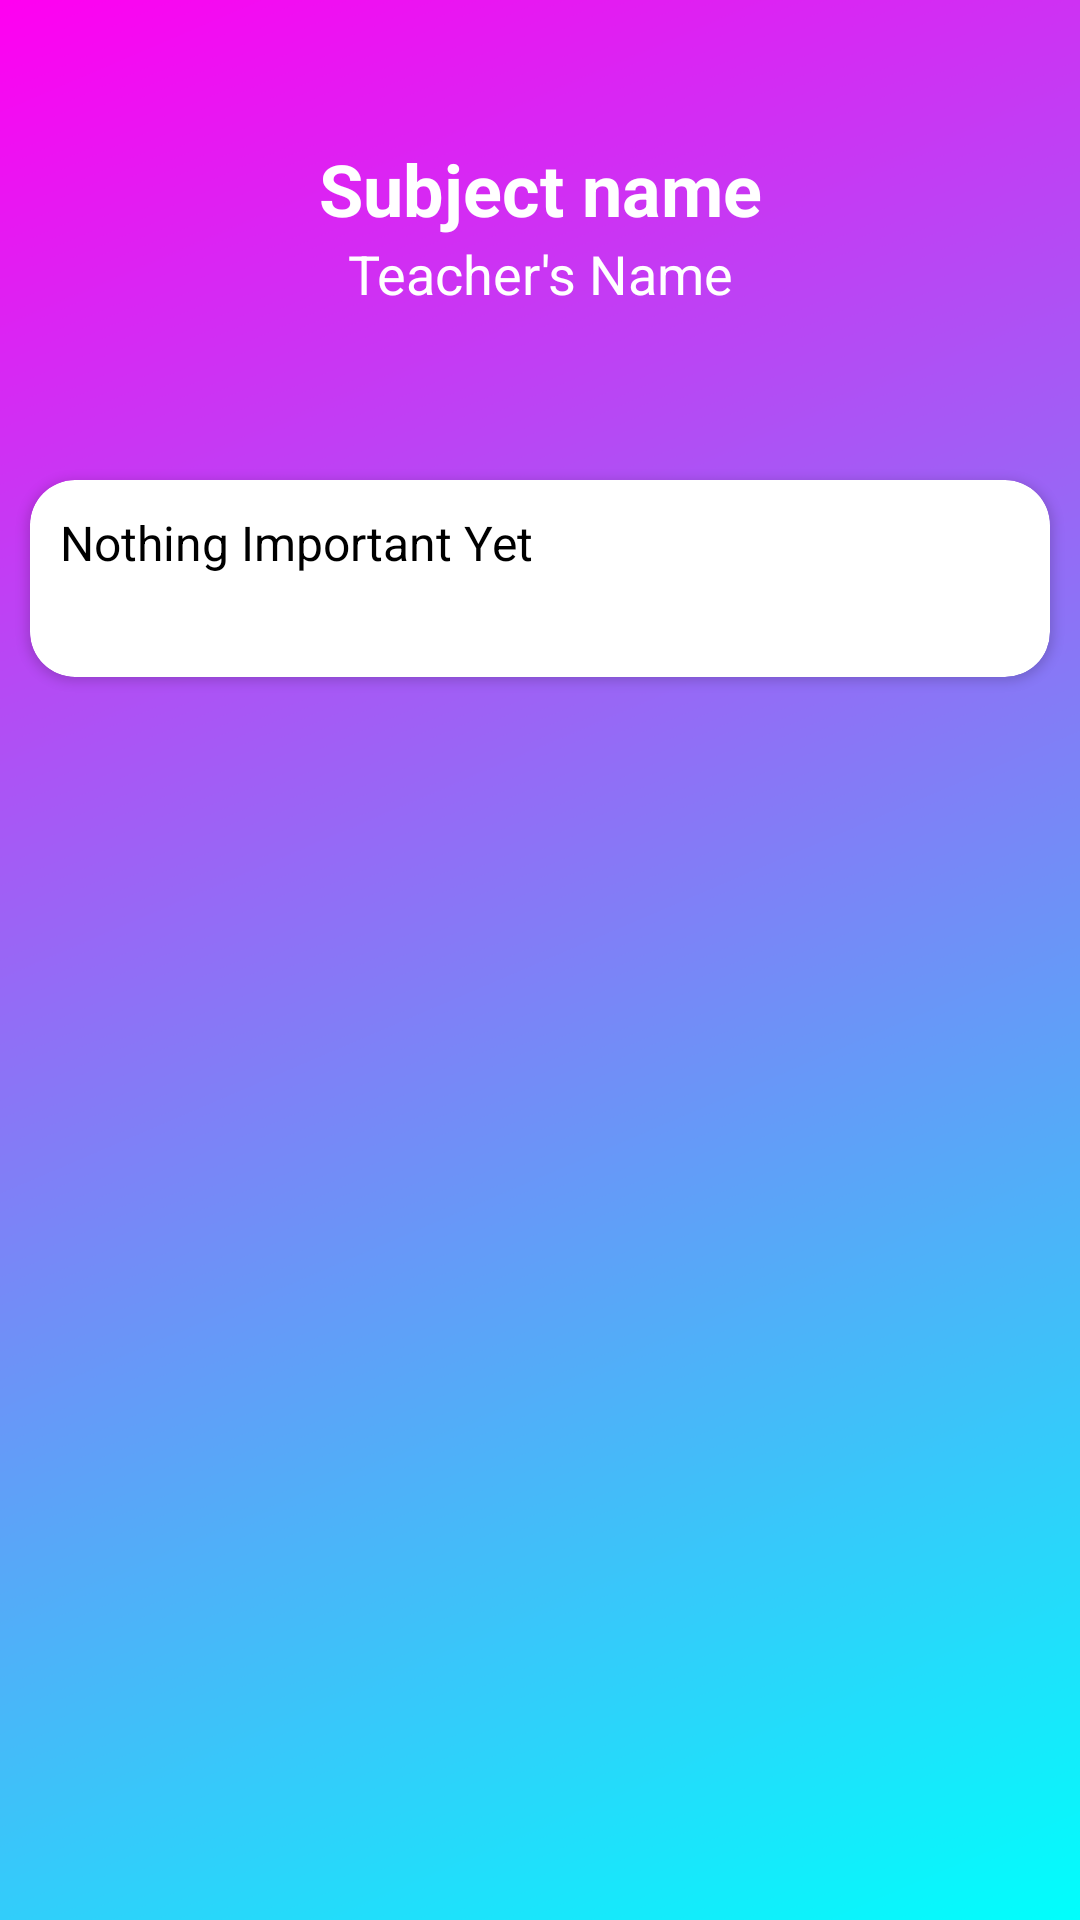

The Android layout XML behind this screen, and the referenced resources:
<!-- AndroidManifest.xml: application theme Theme.CampNews -->
<!-- res/layout/activity_detailed_subjects.xml -->
<?xml version="1.0" encoding="utf-8"?>
<RelativeLayout xmlns:android="http://schemas.android.com/apk/res/android"
    xmlns:tools="http://schemas.android.com/tools"
    android:layout_width="match_parent"
    xmlns:app="http://schemas.android.com/apk/res-auto"
    android:background="@drawable/login_background"
    android:layout_height="match_parent"
    tools:context=".DetailedSubjects">

    <LinearLayout
        android:layout_width="match_parent"
        android:layout_height="150dp"
        android:id="@+id/ll1">

        <LinearLayout
            android:layout_width="match_parent"
            android:layout_height="wrap_content"
            android:layout_margin="10dp"
            android:layout_gravity="center"
            android:orientation="vertical">

        <TextView
            android:layout_width="match_parent"
            android:layout_height="wrap_content"
            android:textStyle="bold"
            android:gravity="center"
            android:id="@+id/subjectName"
            android:maxLines="1"
            android:textSize="24sp"
            android:text="Subject name"
            android:textColor="@color/white"/>
        <TextView
            android:layout_width="match_parent"
            android:id="@+id/teachersName"
            android:layout_height="wrap_content"
            android:gravity="center"
            android:text="Teacher's Name"
            android:textSize="18sp"
            android:textColor="@color/white"/>



        </LinearLayout>

    </LinearLayout>

    <androidx.cardview.widget.CardView
        android:layout_width="match_parent"
        android:layout_below="@+id/ll1"
        android:layout_margin="10dp"
        android:id="@+id/noticeCard"
        app:cardBackgroundColor="@color/white"
        app:cardCornerRadius="15dp"
        android:layout_height="wrap_content">

    <LinearLayout
        android:layout_width="match_parent"
        android:layout_height="wrap_content"
        android:layout_margin="10dp"
        android:orientation="vertical">

    <TextView
        android:layout_width="wrap_content"
        android:layout_height="wrap_content"
        android:text="Nothing Important Yet"
        android:textColor="@color/black"
        android:id="@+id/noticeTv"
        android:textSize="16sp"
        android:gravity="center_horizontal"/>

        <ImageView
            android:layout_width="24dp"
            android:layout_marginLeft="5dp"
            android:layout_gravity="end"
            android:layout_height="24dp"
            android:src="@drawable/ic_edit"
            android:id="@+id/noticeEdit"
            android:layout_marginStart="5dp" />

    </LinearLayout>
    </androidx.cardview.widget.CardView>

    <androidx.recyclerview.widget.RecyclerView
        android:layout_width="match_parent"
        android:layout_below="@id/noticeCard"
        android:id="@+id/recycler_view_files"
        android:layout_height="match_parent"/>


    <com.google.android.material.floatingactionbutton.FloatingActionButton
        android:layout_width="wrap_content"
        android:layout_height="wrap_content"
        android:layout_alignParentBottom="true"
        android:src="@drawable/ic_add_big"
        android:focusable="true"
        android:background="#00FFFC"
        android:layout_alignParentEnd="true"
        app:icon="@drawable/ic_add_big"
        android:text="Upload File"
        android:elevation="5dp"
        android:layout_margin="10dp"
        android:visibility="gone"
        android:layout_alignParentRight="true"
        android:id="@+id/uploadFiles"/>


    <com.google.android.material.floatingactionbutton.FloatingActionButton
        android:id="@+id/uploadImage"
        android:layout_width="wrap_content"
        android:layout_height="wrap_content"
        android:layout_above="@+id/uploadFiles"
        android:layout_alignStart="@+id/uploadFiles"
        android:layout_alignLeft="@+id/uploadFiles"
        android:layout_alignParentEnd="true"
        android:layout_alignParentRight="true"
        android:layout_alignParentBottom="true"
        android:layout_marginStart="-2dp"
        android:layout_marginLeft="-2dp"
        android:visibility="invisible"
        android:layout_marginTop="10dp"
        android:layout_marginEnd="11dp"
        android:layout_marginRight="11dp"
        android:layout_marginBottom="86dp"
        android:background="@color/blue1"
        android:focusable="true"
        android:src="@drawable/ic_image" />

    <com.google.android.material.floatingactionbutton.FloatingActionButton
        android:id="@+id/uploadPdf"
        android:layout_width="wrap_content"
        android:layout_height="wrap_content"
        android:layout_above="@+id/uploadImage"
        android:layout_alignStart="@+id/uploadImage"
        android:layout_alignLeft="@+id/uploadImage"
        android:layout_alignParentEnd="true"
        android:layout_alignParentRight="true"
        android:layout_alignParentBottom="true"
        android:layout_marginStart="2dp"
        android:layout_marginLeft="2dp"
        android:layout_marginTop="10dp"
        android:layout_marginEnd="10dp"
        android:visibility="invisible"
        android:layout_marginRight="10dp"
        android:layout_marginBottom="162dp"
        android:background="#00FFFC"
        android:focusable="true"
        android:src="@drawable/ic_pdf" />
</RelativeLayout>
<!-- resources referenced by this layout -->
<resources>
  <color name="black">#FF000000</color>
  <color name="blue1">#006fb6</color>
  <color name="white">#FFFFFFFF</color>
  <!-- drawable ic_add_big (drawable) -->
  <vector android:height="24dp" android:tint="#696969"
      android:viewportHeight="24" android:viewportWidth="24"
      android:width="24dp" xmlns:android="http://schemas.android.com/apk/res/android">
      <path android:fillColor="@android:color/white" android:pathData="M13,7h-2v4L7,11v2h4v4h2v-4h4v-2h-4L13,7zM12,2C6.48,2 2,6.48 2,12s4.48,10 10,10 10,-4.48 10,-10S17.52,2 12,2zM12,20c-4.41,0 -8,-3.59 -8,-8s3.59,-8 8,-8 8,3.59 8,8 -3.59,8 -8,8z"/>
  </vector>
  <!-- drawable ic_image (drawable) -->
  <vector android:height="48dp" android:tint="#696969"
      android:viewportHeight="24" android:viewportWidth="24"
      android:width="48dp" xmlns:android="http://schemas.android.com/apk/res/android">
      <path android:fillColor="@android:color/white" android:pathData="M21,19V5c0,-1.1 -0.9,-2 -2,-2H5c-1.1,0 -2,0.9 -2,2v14c0,1.1 0.9,2 2,2h14c1.1,0 2,-0.9 2,-2zM8.5,13.5l2.5,3.01L14.5,12l4.5,6H5l3.5,-4.5z"/>
  </vector>
  <!-- drawable ic_pdf (drawable) -->
  <vector android:height="48dp" android:tint="#696969"
      android:viewportHeight="24" android:viewportWidth="24"
      android:width="48dp" xmlns:android="http://schemas.android.com/apk/res/android">
      <path android:fillColor="@android:color/white" android:pathData="M20,2L8,2c-1.1,0 -2,0.9 -2,2v12c0,1.1 0.9,2 2,2h12c1.1,0 2,-0.9 2,-2L22,4c0,-1.1 -0.9,-2 -2,-2zM11.5,9.5c0,0.83 -0.67,1.5 -1.5,1.5L9,11v2L7.5,13L7.5,7L10,7c0.83,0 1.5,0.67 1.5,1.5v1zM16.5,11.5c0,0.83 -0.67,1.5 -1.5,1.5h-2.5L12.5,7L15,7c0.83,0 1.5,0.67 1.5,1.5v3zM20.5,8.5L19,8.5v1h1.5L20.5,11L19,11v2h-1.5L17.5,7h3v1.5zM9,9.5h1v-1L9,8.5v1zM4,6L2,6v14c0,1.1 0.9,2 2,2h14v-2L4,20L4,6zM14,11.5h1v-3h-1v3z"/>
  </vector>
  <!-- drawable login_background: png bitmap (drawable, 306959 bytes) -->
  <style name="Theme.CampNews" parent="Theme.MaterialComponents.NoActionBar">
          
          <item name="colorPrimary">@color/black</item>
          <item name="colorPrimaryVariant">@color/black</item>
          <item name="colorOnPrimary">@color/black</item>
          
          <item name="colorSecondary">@color/teal_200</item>
          <item name="colorSecondaryVariant">@color/teal_700</item>
          <item name="colorOnSecondary">@color/black</item>
          
          <item name="android:statusBarColor" tools:targetApi="l">?attr/colorPrimaryVariant</item>
          
      </style>
  <color name="teal_200">#FF03DAC5</color>
  <color name="teal_700">#FF018786</color>
</resources>
